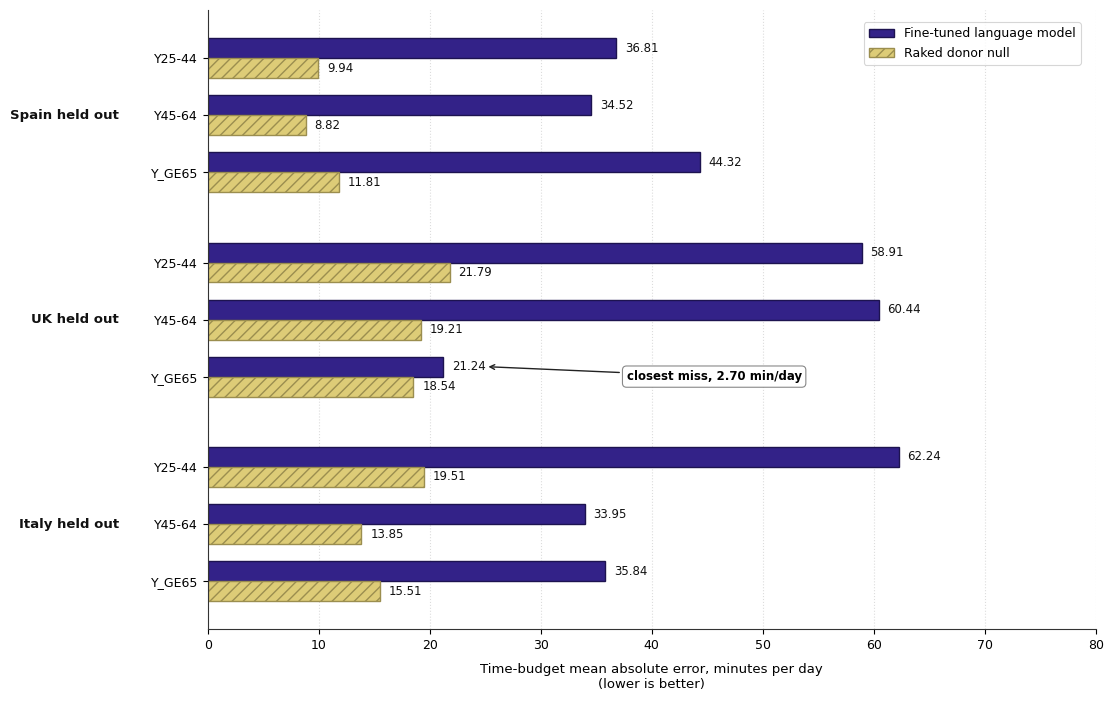

The matplotlib source for this figure: (Note: this script raises an exception after producing the figure.)
# -*- coding: utf-8 -*-
# Recoloured 2026-09-14 (second pass, author request).  House palette is now the
# Tol muted set: colour-blind safe and separable in greyscale by lightness as well
# as by line style / marker / hatch.
#   Spain  #CC6677 rose    UK #332288 indigo   Italy #44AA99 teal
#   secondary series #DDCC77 sand   negative channel #882255 wine
#   reference and threshold lines #000000   all value labels #111111
# Explanatory notes and verdict lines were REMOVED from inside the image on the
# same request; that text now lives in the manuscript prose, not in the picture.
# No plotted value was changed by either edit.
import matplotlib.pyplot as plt
import os

plt.rcParams['font.sans-serif'] = ['DejaVu Sans', 'Arial', 'Helvetica']
plt.rcParams['font.family'] = 'sans-serif'
plt.rcParams['axes.edgecolor'] = '#333333'
plt.rcParams['axes.linewidth'] = 0.8
plt.rcParams['pdf.fonttype'] = 42
plt.rcParams['ps.fonttype'] = 42

fig, ax = plt.subplots(figsize=(12, 7.2), dpi=300)

data = [
    ("Spain held out", "Y25-44", 36.81, 9.94, False),
    ("Spain held out", "Y45-64", 34.52, 8.82, False),
    ("Spain held out", "Y_GE65", 44.32, 11.81, False),
    ("UK held out", "Y25-44", 58.91, 21.79, False),
    ("UK held out", "Y45-64", 60.44, 19.21, False),
    ("UK held out", "Y_GE65", 21.24, 18.54, True),
    ("Italy held out", "Y25-44", 62.24, 19.51, False),
    ("Italy held out", "Y45-64", 33.95, 13.85, False),
    ("Italy held out", "Y_GE65", 35.84, 15.51, False),
]

data_rev = list(reversed(data))

y_positions = []
cur_y = 0.0
for i, item in enumerate(data_rev):
    y_positions.append(cur_y)
    if i < len(data_rev) - 1:
        cur_fold = item[0]
        next_fold = data_rev[i+1][0]
        if cur_fold != next_fold:
            cur_y += 1.9
        else:
            cur_y += 1.2

bar_height = 0.42

c_model = '#332288'      # Slate steel blue
c_null = '#DDCC77'       # Muted ochre
hatch_null = '///'

for i, (fold, band, model_val, null_val, is_closest) in enumerate(data_rev):
    y = y_positions[i]
    
    # Upper bar: Model
    ax.barh(y + bar_height/2, model_val, height=bar_height, color=c_model, edgecolor='#1D1350',
            label='Fine-tuned language model' if i == len(data_rev)-1 else "")
    # Lower bar: Null
    ax.barh(y - bar_height/2, null_val, height=bar_height, color=c_null, edgecolor='#9B8E4F', hatch=hatch_null,
            label='Raked donor null' if i == len(data_rev)-1 else "")
    
    # Value labels
    ax.text(model_val + 0.8, y + bar_height/2, f"{model_val:.2f}", va='center', ha='left', fontsize=8.5, color='#111111')
    ax.text(null_val + 0.8, y - bar_height/2, f"{null_val:.2f}", va='center', ha='left', fontsize=8.5, color='#111111')
    
    # Closest miss callout
    if is_closest:
        ax.annotate('closest miss, 2.70 min/day',
                    xy=(model_val + 3.8, y + bar_height/2),
                    xytext=(model_val + 16.5, y),
                    arrowprops=dict(arrowstyle='->', color='#222222', lw=1.0),
                    va='center', ha='left', fontsize=8.5, fontweight='bold',
                    bbox=dict(boxstyle='round,pad=0.35', facecolor='#FFFFFF', edgecolor='#888888', lw=0.8))

# Y-axis band labels
ax.set_yticks(y_positions)
ax.set_yticklabels([d[1] for d in data_rev], fontsize=9)

# Fold block labels on the left
fold_groups = {}
for i, d in enumerate(data_rev):
    fold = d[0]
    if fold not in fold_groups:
        fold_groups[fold] = []
    fold_groups[fold].append(y_positions[i])

for fold, ys in fold_groups.items():
    mid_y = sum(ys) / len(ys)
    ax.text(-8.0, mid_y, fold, va='center', ha='right', fontsize=9.5, fontweight='bold', color='#111111')

ax.set_xlim(0, 80)
ax.set_xlabel("Time-budget mean absolute error, minutes per day\n(lower is better)", fontsize=9.5, labelpad=8)
ax.tick_params(axis='x', labelsize=9)

ax.grid(axis='x', linestyle=':', alpha=0.5, color='#BBBBBB')
ax.set_axisbelow(True)

ax.spines['top'].set_visible(False)
ax.spines['right'].set_visible(False)

# Legend at top right
leg = ax.legend(loc='upper right', bbox_to_anchor=(0.99, 0.99), frameon=True, facecolor='#FFFFFF', edgecolor='#CCCCCC', fontsize=9)
leg.get_frame().set_linewidth(0.8)

plt.subplots_adjust(left=0.22, right=0.96, top=0.96, bottom=0.10)

prompts_dir = r"C:\Users\o_iseri\Desktop\GSSCanada\GSSCanada-main\4J_docs_occ\writing\submission\figures\Prompts_Images"
figures_dir = r"C:\Users\o_iseri\Desktop\GSSCanada\GSSCanada-main\4J_docs_occ\writing\submission\figures"

out1 = os.path.join(prompts_dir, "Figure_03_nine_cells.png")
out1_pdf = os.path.join(prompts_dir, "Figure_03_nine_cells.pdf")
out1_alias = os.path.join(prompts_dir, "4thJ_figure03_nine_cells.png")
out1_alias_pdf = os.path.join(prompts_dir, "4thJ_figure03_nine_cells.pdf")
out2 = os.path.join(figures_dir, "Figure_03_nine_cells.png")
out2_pdf = os.path.join(figures_dir, "Figure_03_nine_cells.pdf")

plt.savefig(out1, dpi=1000)
plt.savefig(out1_pdf)
plt.savefig(out1_alias, dpi=1000)
plt.savefig(out1_alias_pdf)
plt.savefig(out2, dpi=1000)
plt.savefig(out2_pdf)
print(f"Generated Figure 3: {out1} ({os.path.getsize(out1)} bytes)")
print(f"Generated Figure 3 PDF: {out2_pdf} ({os.path.getsize(out2_pdf)} bytes)")
